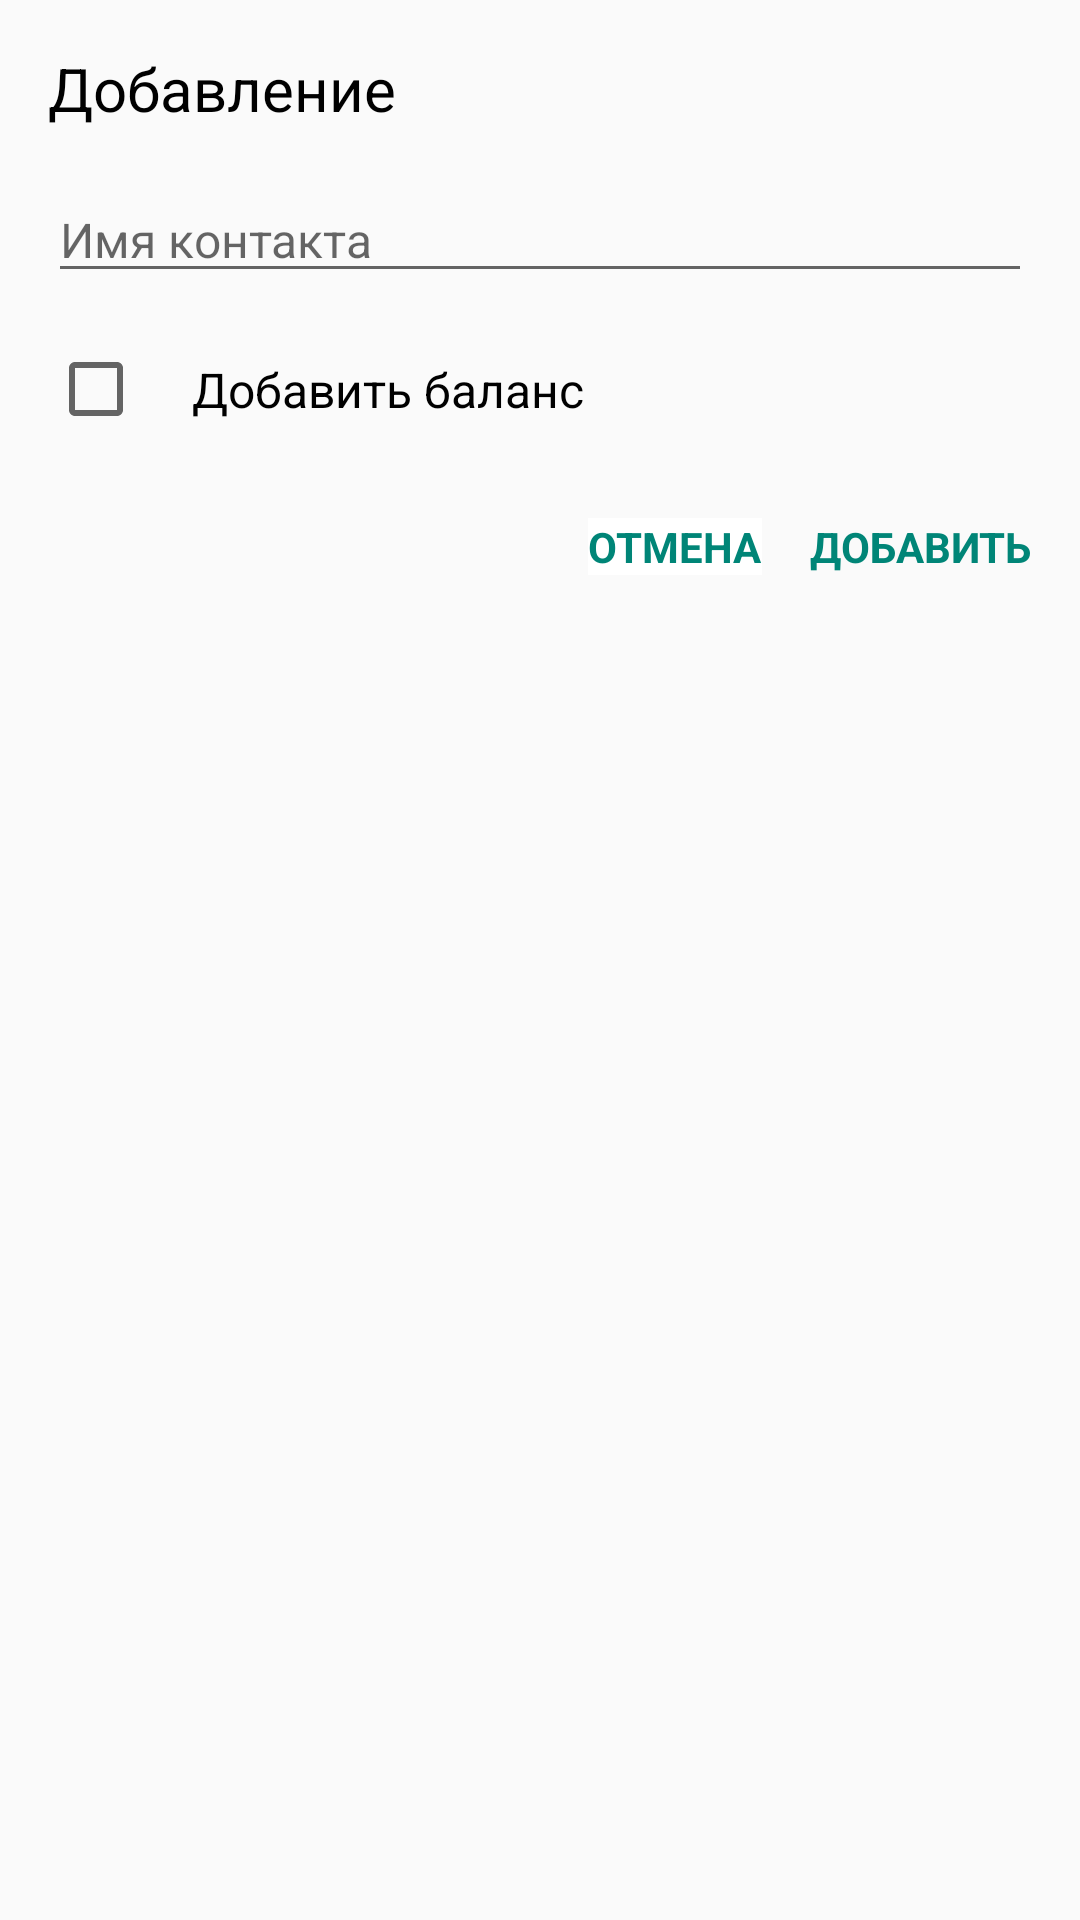

The Android layout XML behind this screen, and the referenced resources:
<!-- AndroidManifest.xml: application theme Theme.AppCompat.Light.NoActionBar -->
<!-- res/layout/dialog_add_contact.xml -->
<?xml version="1.0" encoding="utf-8"?>
<android.support.constraint.ConstraintLayout
        xmlns:android="http://schemas.android.com/apk/res/android"
        xmlns:app="http://schemas.android.com/apk/res-auto"
        xmlns:tools="http://schemas.android.com/tools"
        android:layout_width="wrap_content"
        android:layout_height="wrap_content"
        android:minWidth="@dimen/dialog_min_width">

    <TextView
            android:id="@+id/addTextView"
            android:layout_width="0dp"
            android:layout_height="wrap_content"
            android:text="@string/adding"
            android:gravity="center_vertical"
            app:layout_constraintTop_toTopOf="parent"
            app:layout_constraintLeft_toLeftOf="parent"
            app:layout_constraintRight_toRightOf="parent"
            android:textSize="20sp"
            android:textColor="#000"
            android:layout_marginLeft="16dp"
            android:layout_marginRight="16dp"
            android:layout_marginTop="16dp"
            android:layout_marginStart="16dp"/>

    <EditText
            android:id="@+id/newContactName"
            android:layout_width="0dp"
            android:layout_height="wrap_content"
            android:textSize="16sp"
            app:layout_constraintTop_toBottomOf="@+id/addTextView"
            app:layout_constraintLeft_toLeftOf="parent"
            app:layout_constraintRight_toRightOf="parent"
            android:layout_marginTop="16dp"
            android:hint="@string/contact_name"
            android:layout_marginRight="16dp"
            android:layout_marginLeft="16dp"
            android:inputType="text"
            android:autofillHints="@string/contact_name"
            tools:ignore="UnusedAttribute"/>

    <CheckBox
            android:id="@+id/checkBoxId"
            android:layout_width="wrap_content"
            android:layout_height="wrap_content"
            app:layout_constraintTop_toBottomOf="@+id/newContactName"
            app:layout_constraintLeft_toLeftOf="parent"
            android:layout_marginLeft="16dp"
            android:layout_marginTop="16dp"
            android:layout_marginStart="16dp"/>

    <TextView
            android:id="@+id/addBalanceTextView"
            android:layout_width="wrap_content"
            android:layout_height="wrap_content"
            android:text="@string/addBalance"
            app:layout_constraintTop_toTopOf="@+id/checkBoxId"
            app:layout_constraintBottom_toBottomOf="@+id/checkBoxId"
            app:layout_constraintLeft_toRightOf="@+id/checkBoxId"
            android:layout_marginLeft="16dp"
            android:textSize="16sp"
            android:gravity="center_vertical"
            android:textColor="#000"
            android:layout_marginRight="16dp"
            android:layout_marginStart="16dp"
            android:layout_marginEnd="16dp"/>

    <android.support.constraint.ConstraintLayout
            android:layout_width="0dp"
            android:layout_height="wrap_content"
            app:layout_constraintTop_toBottomOf="@+id/addBalanceTextView"
            app:layout_constraintLeft_toLeftOf="parent"
            android:id="@+id/additionLayout"
            android:visibility="gone"
            app:layout_constraintRight_toRightOf="parent"
            >

        <ImageView
                android:id="@+id/moneyId"
                android:layout_width="wrap_content"
                android:layout_height="wrap_content"
                android:src="@drawable/ic_attach_money_black_24dp"
                app:layout_constraintTop_toTopOf="parent"
                app:layout_constraintLeft_toLeftOf="parent"
                android:layout_marginLeft="16dp"
                android:layout_marginTop="24dp"
                app:layout_constraintRight_toLeftOf="@+id/amountId"
                android:layout_marginStart="16dp"/>

        <EditText
                android:id="@+id/amountId"
                android:layout_width="0dp"
                android:layout_height="wrap_content"
                android:hint="@string/amount"
                app:layout_constraintTop_toTopOf="parent"
                app:layout_constraintLeft_toRightOf="@+id/moneyId"
                android:textSize="16sp"
                android:layout_marginRight="16dp"
                android:layout_marginLeft="16dp"
                android:layout_marginTop="16dp"
                app:layout_constraintRight_toRightOf="parent"
                android:layout_marginStart="16dp"/>

        <EditText
                android:id="@+id/commentId"
                android:layout_width="0dp"
                android:layout_height="wrap_content"
                android:textSize="16sp"
                android:hint="@string/comment"
                app:layout_constraintTop_toBottomOf="@+id/amountId"
                app:layout_constraintLeft_toLeftOf="parent"
                android:layout_marginTop="16dp"
                android:layout_marginLeft="16dp"
                android:layout_marginRight="16dp"
                app:layout_constraintRight_toRightOf="parent"/>

        <TextView
                android:layout_width="wrap_content"
                android:layout_height="wrap_content"
                android:textSize="14sp"
                android:text="@string/Cancel"
                android:textColor="@color/colorPrimary"
                android:id="@+id/cancelButton"
                app:layout_constraintTop_toBottomOf="@+id/commentId"
                app:layout_constraintLeft_toLeftOf="parent"
                android:layout_marginLeft="16dp"
                android:layout_marginBottom="@dimen/margin_standard"
                android:layout_marginTop="16dp"
                android:textStyle="bold"
                app:layout_constraintBottom_toBottomOf="parent"
                android:layout_marginStart="16dp"/>

        <TextView
                android:id="@+id/minusButton"
                android:layout_width="wrap_content"
                android:layout_height="wrap_content"
                android:textColor="#FF0000"
                android:text="@string/minus"
                android:textStyle="bold"
                app:layout_constraintTop_toBottomOf="@+id/commentId"
                app:layout_constraintRight_toLeftOf="@id/plusButton"
                app:layout_constraintBottom_toBottomOf="parent"
                android:layout_marginTop="16dp"
                android:layout_marginLeft="16dp"
                android:textSize="14sp"
                android:layout_marginBottom="@dimen/margin_standard"
                android:layout_marginRight="@dimen/margin_small"
                android:layout_marginStart="16dp"
                android:layout_marginEnd="@dimen/margin_standard"/>

        <TextView
                android:id="@+id/plusButton"
                android:layout_width="wrap_content"
                android:layout_height="wrap_content"
                android:textColor="#00FF00"
                android:text="@string/plus"
                android:textStyle="bold"
                app:layout_constraintTop_toBottomOf="@+id/commentId"
                app:layout_constraintRight_toRightOf="parent"
                app:layout_constraintBottom_toBottomOf="parent"
                android:layout_marginTop="16dp"
                android:layout_marginBottom="@dimen/margin_standard"
                android:textSize="14sp"
                android:layout_marginRight="@dimen/margin_standard"
                android:layout_marginEnd="@dimen/margin_standard"/>

    </android.support.constraint.ConstraintLayout>

    <android.support.constraint.ConstraintLayout
            android:id="@+id/Layout"
            android:layout_width="0dp"
            android:layout_height="wrap_content"
            app:layout_constraintTop_toBottomOf="@+id/addBalanceTextView"
            app:layout_constraintLeft_toLeftOf="parent"
            app:layout_constraintRight_toRightOf="parent"
            android:visibility="visible"
            >

        <TextView
                android:layout_width="wrap_content"
                android:layout_height="wrap_content"
                app:layout_constraintTop_toTopOf="parent"
                app:layout_constraintRight_toLeftOf="@+id/addButton"
                app:layout_constraintBottom_toBottomOf="parent"
                android:id="@+id/cancelButton1"
                android:textStyle="bold"
                android:text="@string/Cancel"
                android:background="#fff"
                android:layout_marginLeft="16dp"
                android:layout_marginTop="32dp"
                android:textAllCaps="true"
                android:layout_marginRight="@dimen/margin_standard"
                android:layout_marginStart="16dp"
                android:textColor="@color/colorPrimary"
                android:layout_marginBottom="@dimen/margin_standard"
                android:layout_marginEnd="@dimen/margin_standard"/>

        <TextView
                android:id="@+id/addButton"
                android:layout_width="wrap_content"
                android:layout_height="wrap_content"
                android:text="@string/add"
                android:textAllCaps="true"
                app:layout_constraintTop_toTopOf="parent"
                app:layout_constraintRight_toRightOf="parent"
                app:layout_constraintBottom_toBottomOf="parent"
                android:layout_marginTop="32dp"
                android:textColor="@color/colorPrimary"
                android:layout_marginRight="16dp"
                android:layout_marginEnd="16dp"
                android:textStyle="bold"
                android:layout_marginBottom="@dimen/margin_standard"
                />
    </android.support.constraint.ConstraintLayout>
</android.support.constraint.ConstraintLayout>
<!-- resources referenced by this layout -->
<resources>
  <color name="colorPrimary">#008577</color>
  <dimen name="dialog_min_width">280dp</dimen>
  <dimen name="margin_small">8dp</dimen>
  <dimen name="margin_standard">16dp</dimen>
  <string name="Cancel">ОТМЕНА</string>
  <string name="add">Добавить</string>
  <string name="addBalance">Добавить баланс</string>
  <string name="adding">Добавление</string>
  <string name="amount">Сумма</string>
  <string name="comment">Комментарий</string>
  <string name="contact_name">Имя контакта</string>
  <string name="minus">МИНУС</string>
  <string name="plus">ПЛЮС</string>
</resources>
